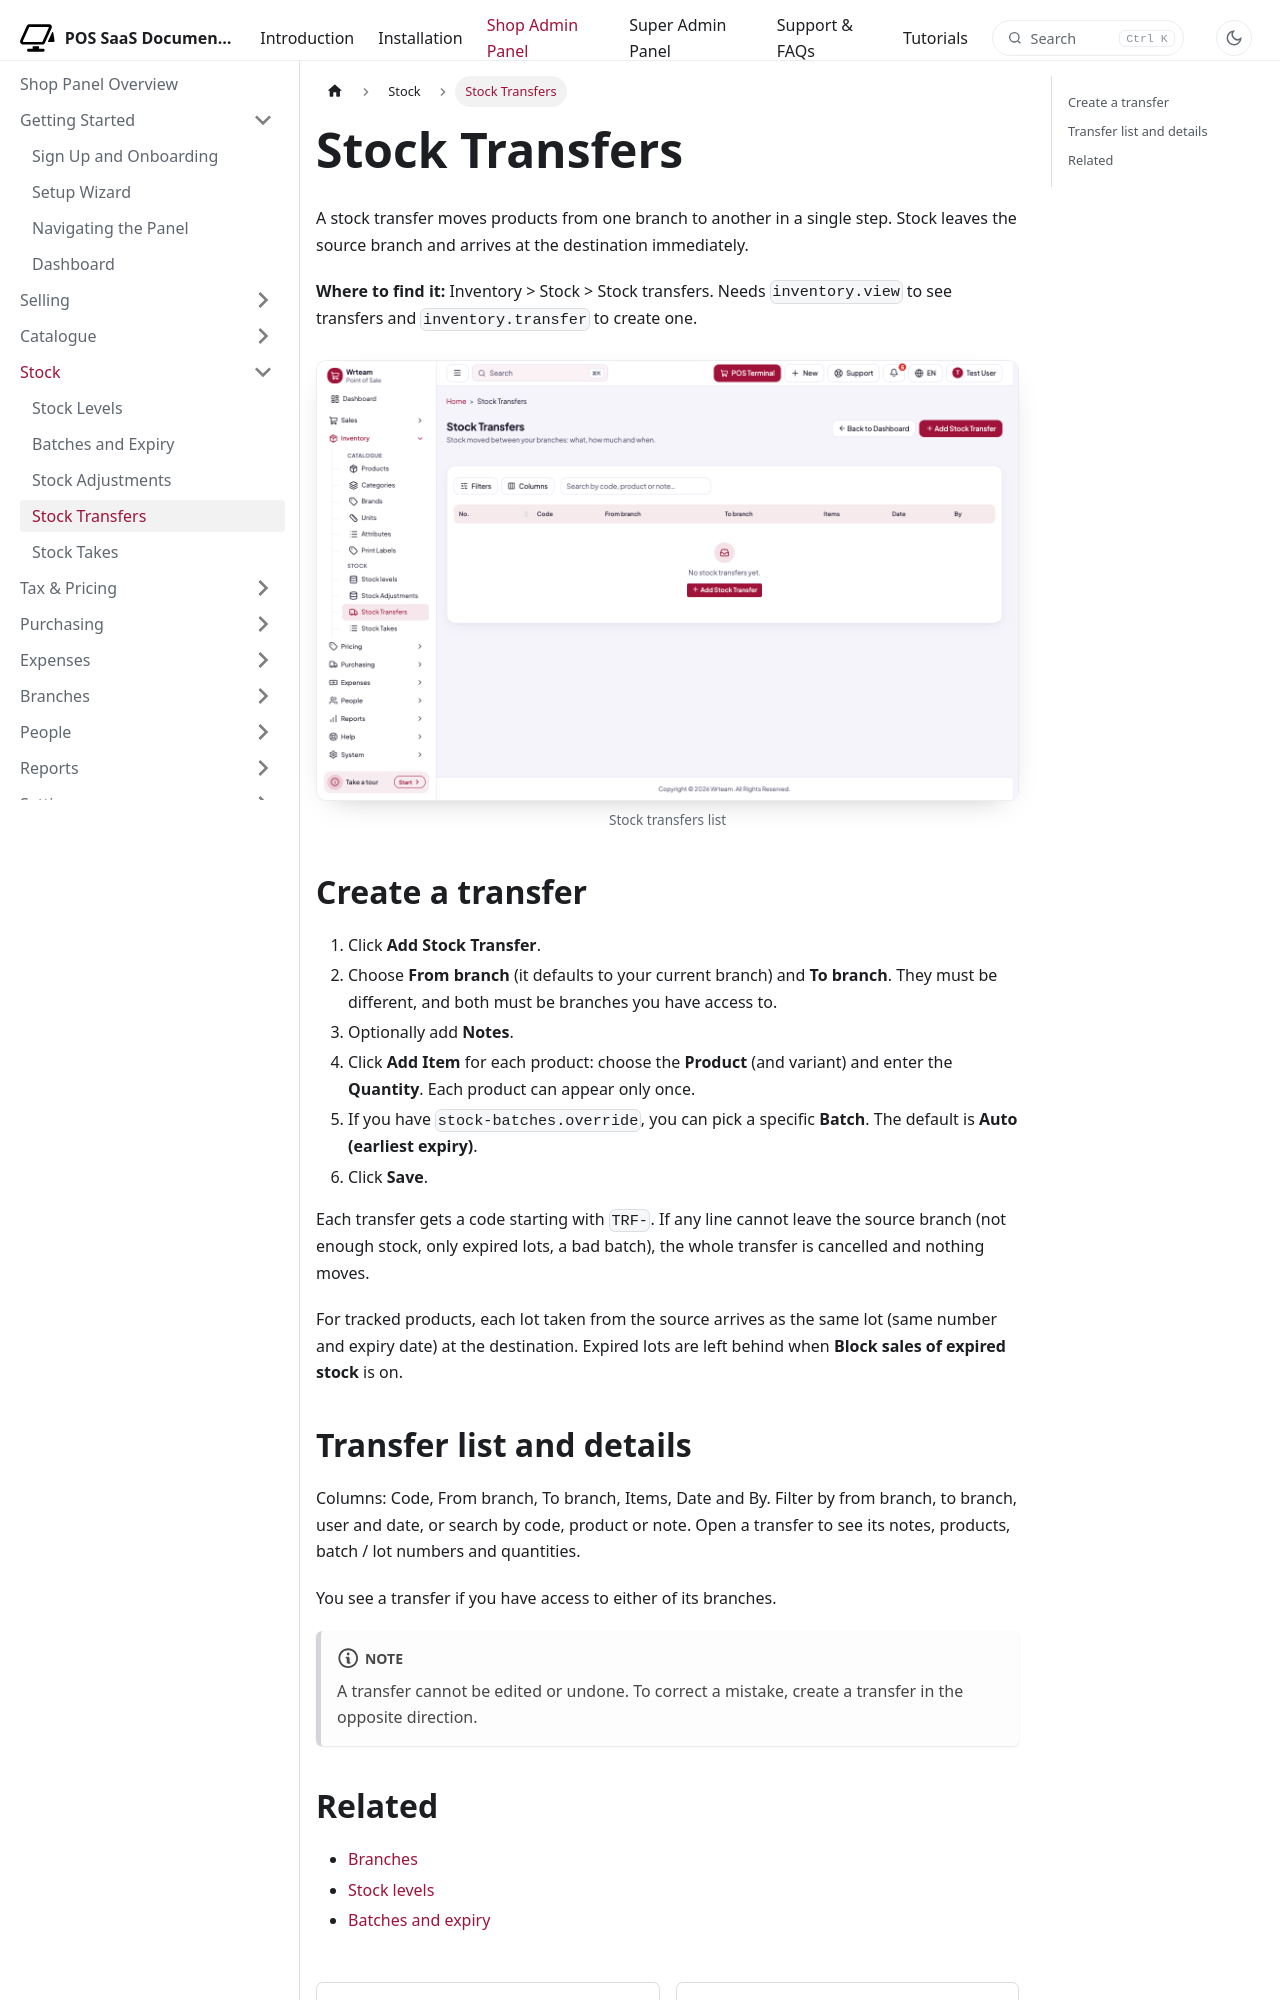

repository: WRTeam-in/pos-saas-doc · page: docs/shop/stock/stock-transfers/index.html · generator: docusaurus

---
title: Stock Transfers
description: Move stock between your branches.
---

import Screenshot from '@site/src/components/Screenshot';

# Stock Transfers

A stock transfer moves products from one branch to another in a single step. Stock leaves the source branch and arrives at the destination immediately.

**Where to find it:** Inventory > Stock > Stock transfers. Needs `inventory.view` to see transfers and `inventory.transfer` to create one.

<Screenshot name="shop-stock-transfers" alt="Stock transfers list" />

## Create a transfer

1. Click **Add Stock Transfer**.
2. Choose **From branch** (it defaults to your current branch) and **To branch**. They must be different, and both must be branches you have access to.
3. Optionally add **Notes**.
4. Click **Add Item** for each product: choose the **Product** (and variant) and enter the **Quantity**. Each product can appear only once.
5. If you have `stock-batches.override`, you can pick a specific **Batch**. The default is **Auto (earliest expiry)**.
6. Click **Save**.

Each transfer gets a code starting with `TRF-`. If any line cannot leave the source branch (not enough stock, only expired lots, a bad batch), the whole transfer is cancelled and nothing moves.

For tracked products, each lot taken from the source arrives as the same lot (same number and expiry date) at the destination. Expired lots are left behind when **Block sales of expired stock** is on.
